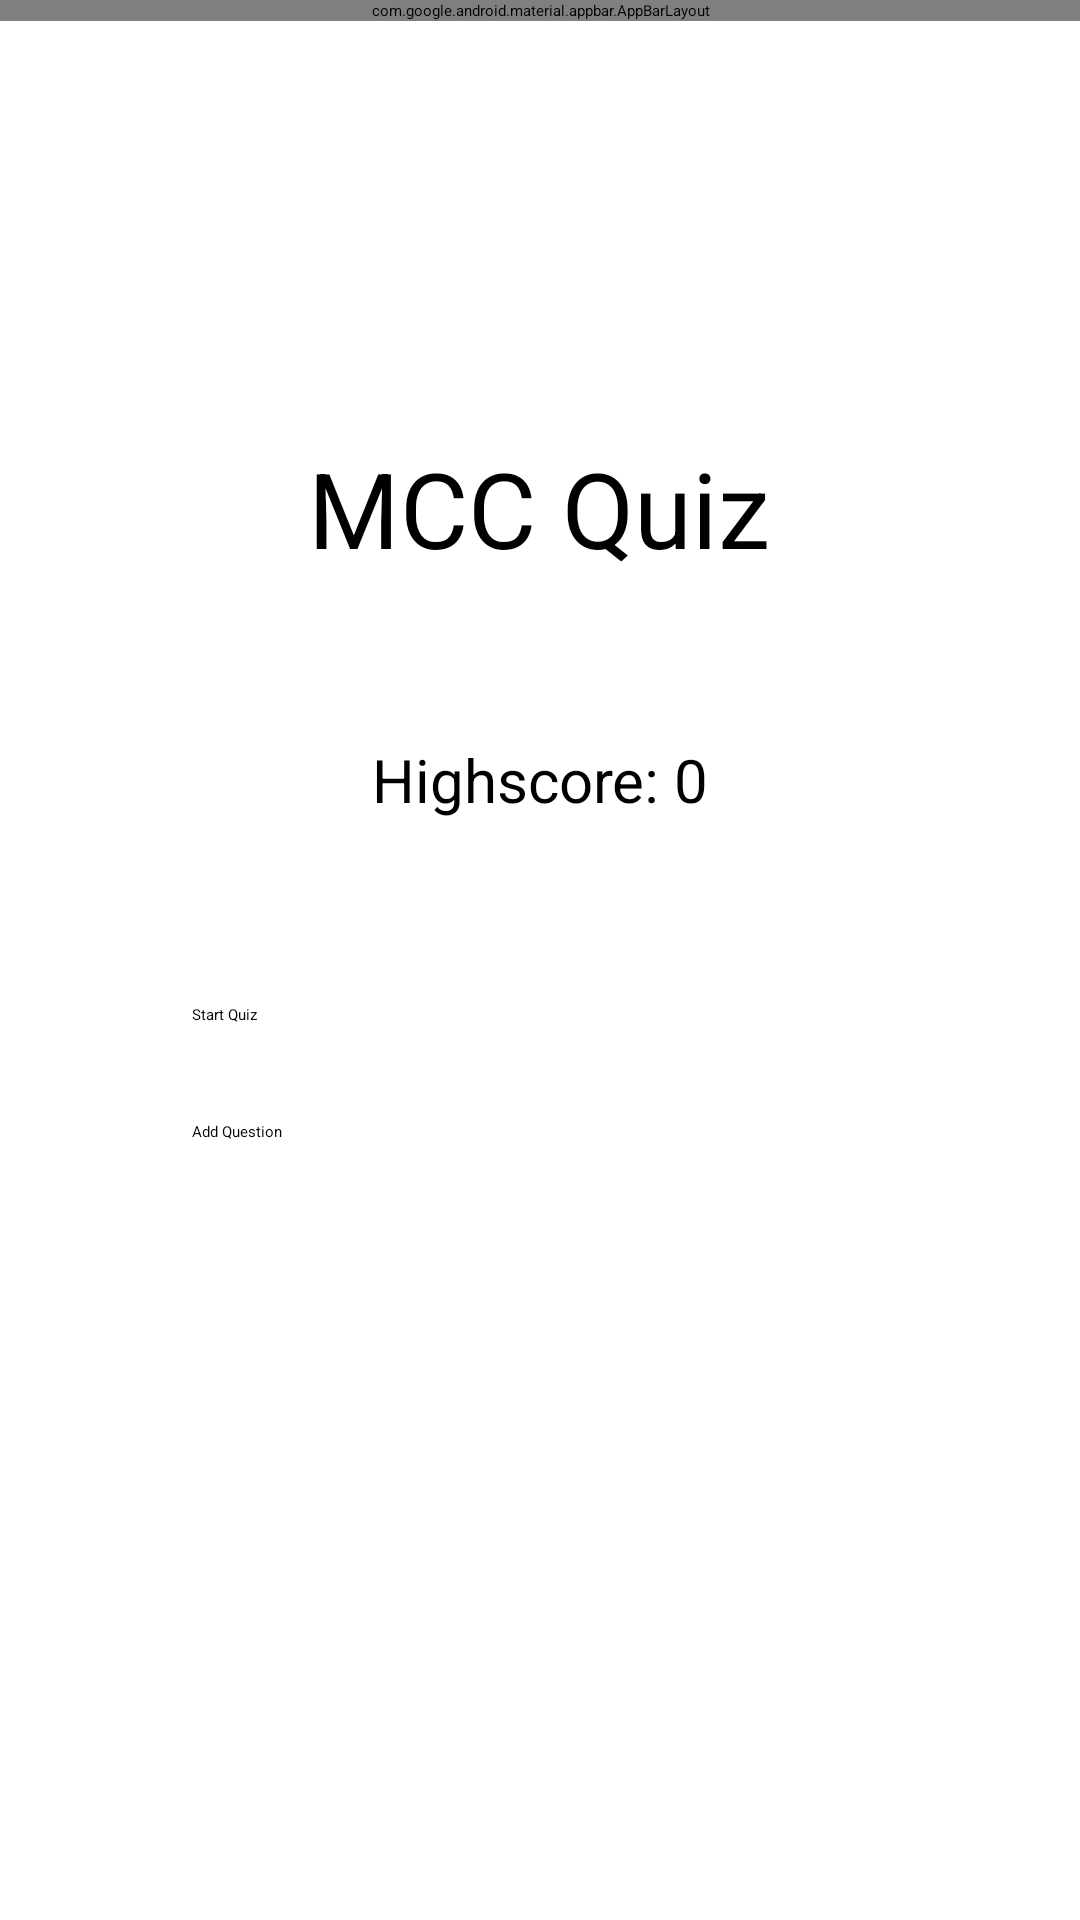

Here is an Android app screen rendered from its layout file. Give the layout XML and the strings, colors and styles it references.
<!-- AndroidManifest.xml: application theme Theme.Quizzed -->
<!-- res/layout/activity_starting_screen.xml -->
<?xml version="1.0" encoding="utf-8"?>
<androidx.drawerlayout.widget.DrawerLayout xmlns:android="http://schemas.android.com/apk/res/android"
    xmlns:app="http://schemas.android.com/apk/res-auto"
    xmlns:tools="http://schemas.android.com/tools"
    android:layout_width="match_parent"
    android:layout_height="match_parent"
    android:id="@+id/drawer_layout"
    tools:openDrawer="left"
    tools:context=".LogoutActivity">

    <androidx.constraintlayout.widget.ConstraintLayout
        android:layout_width="match_parent"
        android:layout_height="wrap_content">

        <com.google.android.material.appbar.AppBarLayout
            android:id="@+id/appBarLayout"
            android:layout_width="match_parent"
            android:layout_height="wrap_content"
            app:layout_constraintEnd_toEndOf="parent"
            app:layout_constraintStart_toStartOf="parent"
            app:layout_constraintTop_toTopOf="parent">

            <com.google.android.material.appbar.MaterialToolbar
                android:id="@+id/appBar"
                style="@style/Widget.MaterialComponents.Toolbar.Primary"
                android:layout_width="match_parent"
                android:layout_height="?attr/actionBarSize"
                app:menu="@menu/top_app_bar"
                app:navigationIcon="@drawable/ic_menu"
                app:title="@string/app_name" />

        </com.google.android.material.appbar.AppBarLayout>

        <androidx.constraintlayout.widget.ConstraintLayout
            android:layout_width="match_parent"
            android:layout_height="match_parent"
            android:paddingStart="32dp"
            android:paddingEnd="32dp"
            tools:context=".StartingScreenActivity"
            tools:layout_editor_absoluteX="-42dp"
            tools:layout_editor_absoluteY="0dp">

            <TextView
                android:id="@+id/textView"
                android:layout_width="wrap_content"
                android:layout_height="wrap_content"
                android:layout_centerHorizontal="true"
                android:layout_marginTop="4dp"
                android:gravity="center"
                android:text="MCC Quiz"
                android:textAlignment="center"
                android:textColor="@android:color/black"
                android:textSize="35sp"
                app:layout_constraintBottom_toTopOf="@+id/button_start_quiz"
                app:layout_constraintEnd_toEndOf="parent"
                app:layout_constraintHorizontal_bias="0.498"
                app:layout_constraintStart_toStartOf="parent"
                app:layout_constraintTop_toTopOf="parent" />

            <TextView
                android:id="@+id/text_view_highscore"
                android:layout_width="wrap_content"
                android:layout_height="wrap_content"
                android:layout_above="@id/button_start_quiz"
                android:layout_centerHorizontal="true"
                android:text="Highscore: 0"
                android:textSize="20sp"
                app:layout_constraintBottom_toBottomOf="parent"
                app:layout_constraintEnd_toEndOf="parent"
                app:layout_constraintStart_toStartOf="parent"
                app:layout_constraintTop_toTopOf="@+id/textView"
                app:layout_constraintVertical_bias="0.215" />

            <Button
                android:id="@+id/button_start_quiz"
                android:layout_width="match_parent"
                android:layout_height="wrap_content"
                android:layout_centerInParent="true"
                android:layout_marginStart="32dp"
                android:layout_marginTop="55dp"
                android:layout_marginEnd="32dp"
                android:layout_marginBottom="26dp"
                android:background="@drawable/btn_primary"
                android:text="Start Quiz"
                app:layout_constraintBottom_toTopOf="@+id/add_question"
                app:layout_constraintEnd_toEndOf="parent"
                app:layout_constraintStart_toStartOf="parent"
                app:layout_constraintTop_toBottomOf="@+id/text_view_highscore"
                tools:ignore="MissingConstraints" />

            <Button
                android:id="@+id/add_question"
                android:layout_width="match_parent"
                android:layout_height="wrap_content"
                android:layout_marginStart="32dp"
                android:layout_marginEnd="32dp"
                android:layout_marginBottom="253dp"
                android:background="@drawable/btn_primary"
                android:text="Add Question"
                app:layout_constraintBottom_toBottomOf="parent"
                app:layout_constraintEnd_toEndOf="parent"
                app:layout_constraintStart_toStartOf="parent"
                app:layout_constraintTop_toBottomOf="@+id/button_start_quiz"
                tools:ignore="MissingConstraints" />


        </androidx.constraintlayout.widget.ConstraintLayout>
    </androidx.constraintlayout.widget.ConstraintLayout>

    <com.google.android.material.navigation.NavigationView
        android:id="@+id/nav_bar_layout"
        android:layout_width="wrap_content"
        android:layout_height="match_parent"
        android:layout_gravity="start"
        app:headerLayout="@layout/drawer_header"
        app:menu="@menu/top_app_bar" />


</androidx.drawerlayout.widget.DrawerLayout>
<!-- res/layout/drawer_header.xml (included above) -->
<?xml version="1.0" encoding="utf-8"?>
<LinearLayout xmlns:android="http://schemas.android.com/apk/res/android"
    xmlns:app="http://schemas.android.com/apk/res-auto"
    xmlns:tools="http://schemas.android.com/tools"
    android:orientation="vertical"
    android:layout_width="match_parent"
    android:layout_height="match_parent"
    android:background="@color/colorPrimaryDark"
    android:padding="16dp"
    >

    <ImageView
        android:layout_width="80dp"
        android:layout_height="80dp"
        android:src="@drawable/ic_undraw_social_bio_re_0t9u"
        />

    <TextView
        style="@style/TextAppearance.AppCompat.Subhead"
        android:layout_width="match_parent"
        android:layout_height="wrap_content"
        android:layout_marginTop="16dp"
        android:textColor="@color/colorPrimaryButton"
        android:text="Welcome to Quizzed" />
</LinearLayout>
<!-- resources referenced by this layout -->
<resources>
  <color name="colorPrimaryButton">#FFFFFFFF</color>
  <color name="colorPrimaryDark">#11164E</color>
  <!-- drawable ic_undraw_social_bio_re_0t9u: vector/xml drawable (drawable, 6419 chars, omitted) -->
  <string name="app_name">Quizzed</string>
  <style name="Theme.Quizzed" parent="Theme.MaterialComponents.Light.NoActionBar">
          
          <item name="colorPrimary">@color/colorPrimary</item>
          <item name="colorPrimaryVariant">@color/colorPrimaryDark</item>
          <item name="colorOnPrimary">@color/colorPrimaryButton</item>
          
          <item name="colorSecondary">@color/colorAccent</item>
          <item name="colorSecondaryVariant">@color/colorAccent</item>
          <item name="colorOnSecondary">@color/black</item>
          
          <item name="android:statusBarColor" tools:targetApi="l">?attr/colorPrimaryVariant</item>
          
      </style>
  <color name="colorPrimary">#18206F</color>
  <color name="colorAccent">#E91E63</color>
  <color name="black">#FF000000</color>
</resources>
